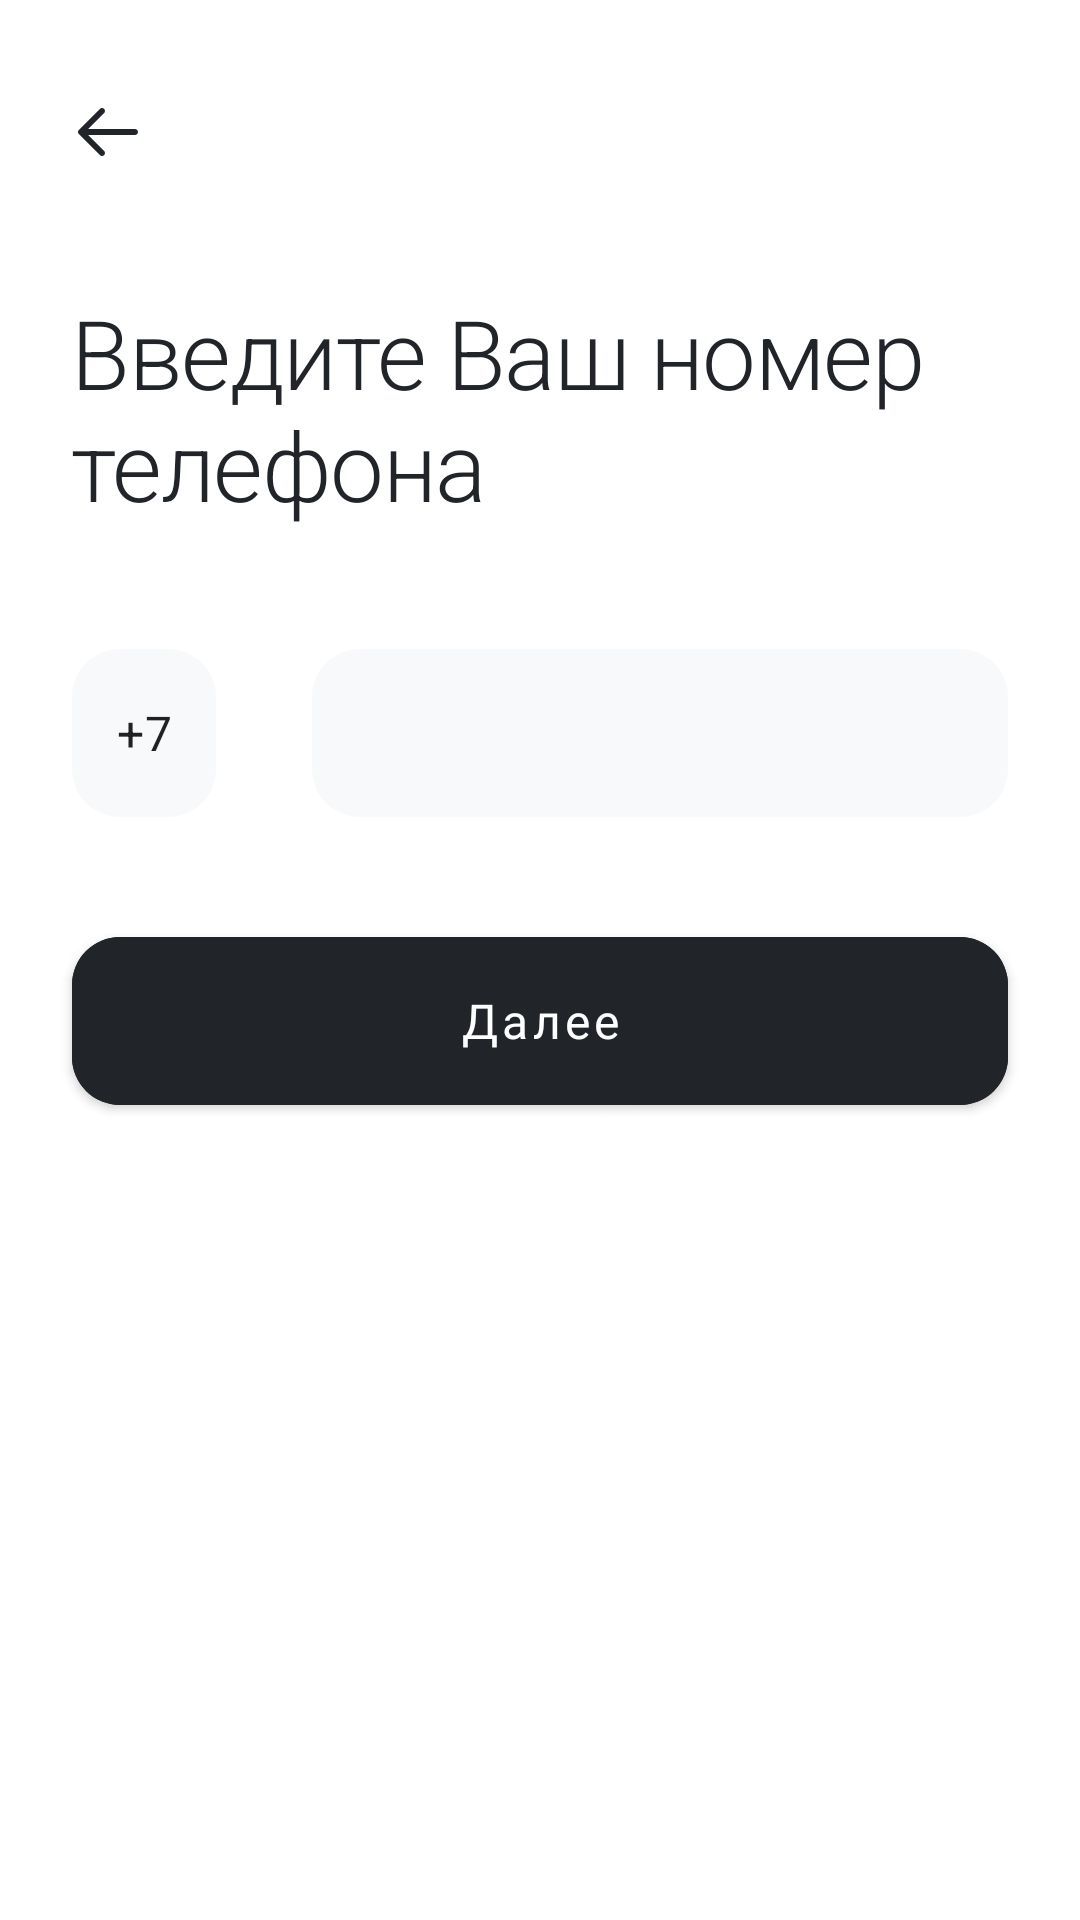

Produce the Android XML layout that renders to this screen, including the resource entries it uses.
<!-- AndroidManifest.xml: application theme Theme.Splash -->
<!-- res/layout/fragment_phone_registration.xml -->
<?xml version="1.0" encoding="utf-8"?>
<androidx.constraintlayout.widget.ConstraintLayout xmlns:android="http://schemas.android.com/apk/res/android"
    xmlns:app="http://schemas.android.com/apk/res-auto"
    xmlns:tools="http://schemas.android.com/tools"
    android:layout_width="match_parent"
    android:layout_height="match_parent"
    tools:background="@color/white"
    tools:context=".ui.registration.PhoneInputFragment">

    <ImageView
        android:id="@+id/button_back"
        android:layout_width="0dp"
        android:layout_height="wrap_content"
        android:layout_marginTop="@dimen/large2x_indent"
        android:layout_marginStart="@dimen/header_text"
        android:src="@drawable/ic_button_back"
        app:layout_constraintStart_toStartOf="parent"
        app:layout_constraintTop_toTopOf="parent" />

    <TextView
        android:id="@+id/header_text"
        android:layout_width="match_parent"
        android:layout_height="wrap_content"
        android:text="@string/input_phone_number"
        android:layout_marginTop="@dimen/header_top_margin"
        android:layout_marginStart="@dimen/header_text"
        android:layout_marginEnd="@dimen/header_text"
        style="@style/TextAppearance.Headline"
        android:textColor="?attr/colorPrimary"
        app:layout_constraintStart_toStartOf="parent"
        app:layout_constraintEnd_toEndOf="parent"
        app:layout_constraintTop_toBottomOf="@id/button_back"/>

    <TextView
        android:id="@+id/country_code"
        android:layout_width="@dimen/bottom_margin"
        android:layout_height="@dimen/text_input_height"
        android:layout_marginTop="@dimen/header_top_margin"
        android:layout_marginBottom="@dimen/large2x_indent"
        android:gravity="center"
        android:background="@drawable/chat_edit_text_input_background"
        android:text="@string/start_phone_number"
        style="@style/TextAppearance.Body1"
        app:layout_constraintStart_toStartOf="@id/header_text"
        app:layout_constraintTop_toBottomOf="@id/header_text"/>

    <EditText
        android:id="@+id/enter_phone_input"
        android:layout_width="0dp"
        android:layout_height="@dimen/text_input_height"
        android:layout_gravity="center"
        android:layout_marginStart="@dimen/large2x_indent"
        android:background="@drawable/chat_edit_text_input_background"
        android:gravity="center"
        android:importantForAutofill="no"
        android:inputType="phone"
        android:maxLength="13"
        style="@style/TextAppearance.Body1"
        app:layout_constraintEnd_toEndOf="@id/header_text"
        app:layout_constraintStart_toEndOf="@+id/country_code"
        app:layout_constraintTop_toTopOf="@id/country_code" />

    <com.google.android.material.button.MaterialButton
        android:id="@+id/enter_phone_button"
        android:layout_width="0dp"
        style="@style/Button"
        android:layout_marginTop="@dimen/header_top_margin"
        app:layout_constraintStart_toStartOf="@id/header_text"
        app:layout_constraintEnd_toEndOf="@id/header_text"
        app:layout_constraintTop_toBottomOf="@id/enter_phone_input"
        android:text="@string/button_next"/>
</androidx.constraintlayout.widget.ConstraintLayout>
<!-- resources referenced by this layout -->
<resources>
  <color name="white">#FFFFFFFF</color>
  <dimen name="bottom_margin">48dp</dimen>
  <dimen name="header_text">24dp</dimen>
  <dimen name="header_top_margin">40dp</dimen>
  <dimen name="large2x_indent">32dp</dimen>
  <dimen name="text_input_height">56dp</dimen>
  <!-- drawable chat_edit_text_input_background (drawable) -->
  <?xml version="1.0" encoding="utf-8"?>
  <layer-list xmlns:android="http://schemas.android.com/apk/res/android">
      <item>
          <shape>
              <corners android:radius="16dp" />
              <solid android:color="@color/golbat_5" />
          </shape>
      </item>
  
      <item
          android:left="1dp"
          android:right="1dp"
          android:top="2dp">
          <shape>
              <corners android:radius="16dp" />
              <solid android:color="@color/golbat_5" />
          </shape>
      </item>
  </layer-list>
  <!-- drawable ic_button_back (drawable) -->
  <vector xmlns:android="http://schemas.android.com/apk/res/android"
      android:width="24dp"
      android:height="24dp"
      android:viewportWidth="24"
      android:viewportHeight="24">
    <path
        android:pathData="M10.707,4.293C11.098,4.683 11.098,5.317 10.707,5.707L5.414,11H21C21.552,11 22,11.448 22,12C22,12.552 21.552,13 21,13H5.414L10.707,18.293C11.098,18.683 11.098,19.317 10.707,19.707C10.317,20.098 9.683,20.098 9.293,19.707L2.293,12.707C1.902,12.317 1.902,11.683 2.293,11.293L9.293,4.293C9.683,3.902 10.317,3.902 10.707,4.293Z"
        android:fillColor="@color/black"
        android:fillType="evenOdd"/>
  </vector>
  <string name="button_next">Далее</string>
  <string name="input_phone_number">Введите Ваш номер телефона</string>
  <string name="start_phone_number">+7</string>
  <style name="Button" parent="Widget.MaterialComponents.Button">
          <item name="cornerRadius">16dp</item>
          <item name="android:fontFamily">@font/poppins</item>
          <item name="android:textSize">16sp</item>
          <item name="android:backgroundTint">?attr/colorPrimary</item>
          <item name="android:textColor">?attr/colorOnPrimary</item>
          <item name="android:layout_height">56dp</item>
          <item name="android:textAllCaps">false</item>
          <item name="android:elevation">0dp</item>
          <item name="android:insetTop">0dp</item>
          <item name="android:insetBottom">0dp</item>
      </style>
  <style name="TextAppearance.Body1" parent="TextAppearance.MaterialComponents.Body1">
          <item name="android:fontFamily">@font/poppins</item>
          <item name="android:textSize">16sp</item>
      </style>
  <style name="TextAppearance.Headline" parent="TextAppearance.MaterialComponents.Headline1">
          <item name="android:fontFamily">@font/poppins_light</item>
          <item name="android:textSize">32sp</item>
      </style>
  <style name="Theme.Splash" parent="Theme.MotoStrana">
          <item name="android:windowBackground">@drawable/ic_motostrana</item>
          <item name="windowSplashScreenBackground">@drawable/ic_motostrana</item>
  
      </style>
  <color name="golbat_5">#F8F9FA</color>
  <color name="black">#FF212529</color>
  <color name="golbat_60">#ADB5DB</color>
  <color name="golbat_80">#6C757D</color>
  <color name="golbat_100">#495057</color>
  <style name="ShapeAppearance.App.MediumComponent" parent="ShapeAppearance.MaterialComponents.MediumComponent">
          <item name="cornerSize">@dimen/large_indent</item>
      </style>
  <dimen name="large_indent">16dp</dimen>
</resources>
